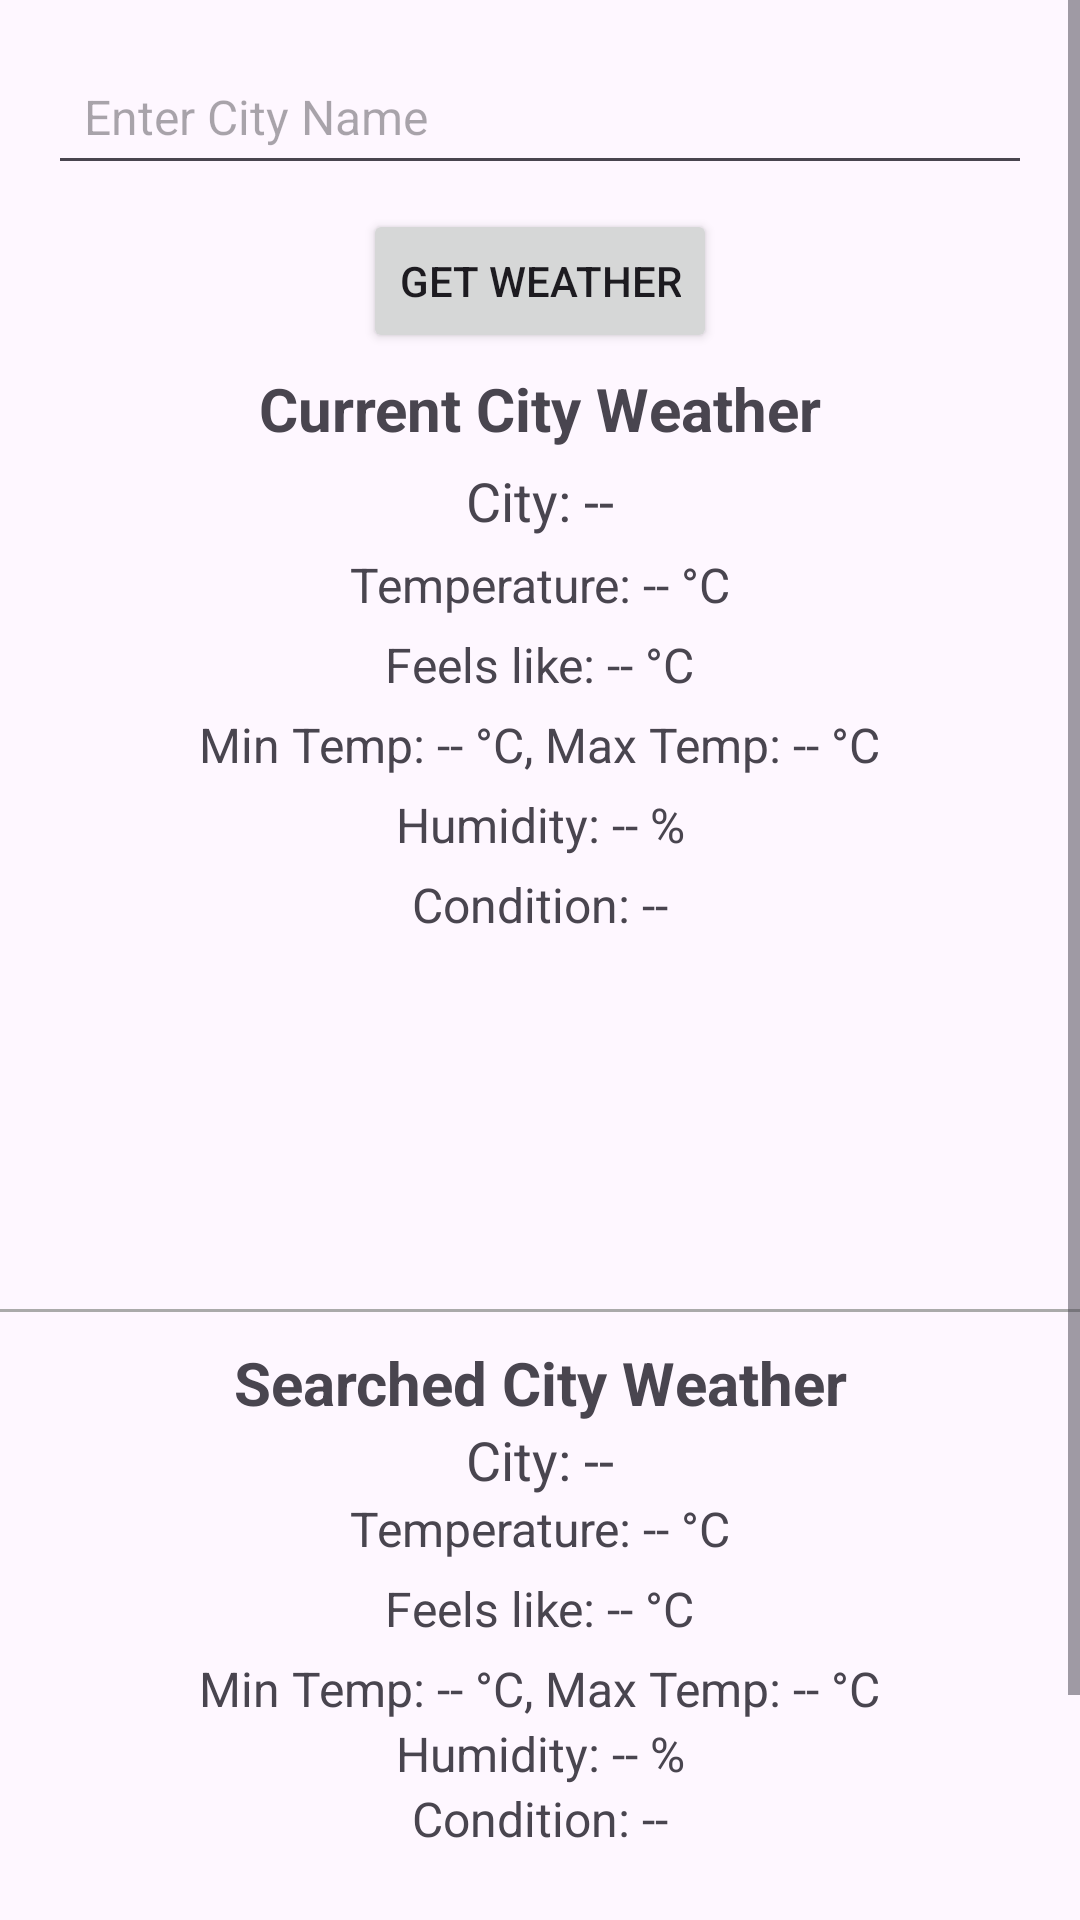

This screen was rendered from an Android layout file. Write that file and the resources it references.
<!-- AndroidManifest.xml: application theme Theme.WeatherBrowser -->
<!-- res/layout/fragment_weather.xml -->
<ScrollView
    xmlns:android="http://schemas.android.com/apk/res/android"
    xmlns:app="http://schemas.android.com/apk/res-auto"
    xmlns:tools="http://schemas.android.com/tools"
    android:layout_width="match_parent"
    android:layout_height="match_parent"
    android:fillViewport="true">

    <androidx.constraintlayout.widget.ConstraintLayout
        android:layout_width="match_parent"
        android:layout_height="wrap_content">

        
        <EditText
            android:id="@+id/editTextCity"
            android:layout_width="0dp"
            android:layout_height="wrap_content"
            android:hint="Enter City Name"
            android:padding="12dp"
            android:textSize="16sp"
            android:layout_margin="16dp"
            app:layout_constraintTop_toTopOf="parent"
            app:layout_constraintStart_toStartOf="parent"
            app:layout_constraintEnd_toEndOf="parent"
            app:layout_constraintBottom_toTopOf="@+id/buttonGetWeather" />

        <Button
            android:id="@+id/buttonGetWeather"
            android:layout_width="wrap_content"
            android:layout_height="wrap_content"
            android:text="Get Weather"
            android:layout_marginTop="8dp"
            app:layout_constraintTop_toBottomOf="@id/editTextCity"
            app:layout_constraintStart_toStartOf="parent"
            app:layout_constraintEnd_toEndOf="parent" />

        
        <TextView
            android:id="@+id/textViewCurrentCityTitle"
            android:layout_width="wrap_content"
            android:layout_height="wrap_content"
            android:text="Current City Weather"
            android:textStyle="bold"
            android:textSize="20sp"
            android:layout_margin="5dp"
            app:layout_constraintTop_toBottomOf="@id/buttonGetWeather"
            app:layout_constraintStart_toStartOf="parent"
            app:layout_constraintEnd_toEndOf="parent"
            android:visibility="visible" />

        <TextView
            android:id="@+id/textViewCurrentCityName"
            android:layout_width="wrap_content"
            android:layout_height="wrap_content"
            android:text="City: --"
            android:textSize="18sp"
            android:layout_margin="5dp"
            app:layout_constraintTop_toBottomOf="@id/textViewCurrentCityTitle"
            app:layout_constraintStart_toStartOf="parent"
            app:layout_constraintEnd_toEndOf="parent"
            android:visibility="visible" />

        <TextView
            android:id="@+id/textViewCurrentTemperature"
            android:layout_width="wrap_content"
            android:layout_height="wrap_content"
            android:text="Temperature: -- °C"
            android:textSize="16sp"
            android:layout_margin="5dp"
            app:layout_constraintTop_toBottomOf="@id/textViewCurrentCityName"
            app:layout_constraintStart_toStartOf="parent"
            app:layout_constraintEnd_toEndOf="parent"
            android:visibility="visible" />

        
        <TextView
            android:id="@+id/textViewCurrentFeelsLike"
            android:layout_width="wrap_content"
            android:layout_height="wrap_content"
            android:text="Feels like: -- °C"
            android:textSize="16sp"
            android:layout_margin="5dp"
            app:layout_constraintTop_toBottomOf="@id/textViewCurrentTemperature"
            app:layout_constraintStart_toStartOf="parent"
            app:layout_constraintEnd_toEndOf="parent"
            android:visibility="visible" />

        
        <TextView
            android:id="@+id/textViewCurrentMinMaxTemp"
            android:layout_width="wrap_content"
            android:layout_height="wrap_content"
            android:text="Min Temp: -- °C, Max Temp: -- °C"
            android:textSize="16sp"
            android:layout_margin="5dp"
            app:layout_constraintTop_toBottomOf="@id/textViewCurrentFeelsLike"
            app:layout_constraintStart_toStartOf="parent"
            app:layout_constraintEnd_toEndOf="parent"
            android:visibility="visible" />

        <TextView
            android:id="@+id/textViewCurrentHumidity"
            android:layout_width="wrap_content"
            android:layout_height="wrap_content"
            android:text="Humidity: -- %"
            android:textSize="16sp"
            android:layout_margin="5dp"
            app:layout_constraintTop_toBottomOf="@id/textViewCurrentMinMaxTemp"
            app:layout_constraintStart_toStartOf="parent"
            app:layout_constraintEnd_toEndOf="parent"
            android:visibility="visible" />

        
        <TextView
            android:id="@+id/textViewCurrentCondition"
            android:layout_width="wrap_content"
            android:layout_height="wrap_content"
            android:text="Condition: --"
            android:textSize="16sp"
            android:layout_margin="5dp"
            app:layout_constraintTop_toBottomOf="@id/textViewCurrentHumidity"
            app:layout_constraintStart_toStartOf="parent"
            app:layout_constraintEnd_toEndOf="parent"
            android:visibility="visible" />

        <ImageView
            android:id="@+id/imageViewCurrentWeatherIcon"
            android:layout_width="100dp"
            android:layout_height="100dp"
            app:layout_constraintTop_toBottomOf="@id/textViewCurrentCondition"
            app:layout_constraintStart_toStartOf="parent"
            app:layout_constraintEnd_toEndOf="parent"
            android:layout_marginTop="8dp"
            android:contentDescription="Weather Icon" />

        
        <View
            android:id="@+id/divider"
            android:layout_width="0dp"
            android:layout_height="1dp"
            android:layout_marginTop="16dp"
            android:background="@android:color/darker_gray"
            app:layout_constraintTop_toBottomOf="@id/imageViewCurrentWeatherIcon"
            app:layout_constraintStart_toStartOf="parent"
            app:layout_constraintEnd_toEndOf="parent"
            android:visibility="visible" />

        
        <TextView
            android:id="@+id/textViewSearchCityTitle"
            android:layout_width="wrap_content"
            android:layout_height="wrap_content"
            android:text="Searched City Weather"
            android:textStyle="bold"
            android:textSize="20sp"
            app:layout_constraintTop_toBottomOf="@id/divider"
            app:layout_constraintStart_toStartOf="parent"
            app:layout_constraintEnd_toEndOf="parent"
            android:layout_marginTop="10dp"
            android:visibility="visible" />

        <TextView
            android:id="@+id/textViewCityName"
            android:layout_width="wrap_content"
            android:layout_height="wrap_content"
            android:text="City: --"
            android:textSize="18sp"
            app:layout_constraintTop_toBottomOf="@id/textViewSearchCityTitle"
            app:layout_constraintStart_toStartOf="parent"
            app:layout_constraintEnd_toEndOf="parent"
            android:visibility="visible" />

        <TextView
            android:id="@+id/textViewTemperature"
            android:layout_width="wrap_content"
            android:layout_height="wrap_content"
            android:text="Temperature: -- °C"
            android:textSize="16sp"
            app:layout_constraintTop_toBottomOf="@id/textViewCityName"
            app:layout_constraintStart_toStartOf="parent"
            app:layout_constraintEnd_toEndOf="parent"
            android:visibility="visible" />

        
        <TextView
            android:id="@+id/textViewFeelsLike"
            android:layout_width="wrap_content"
            android:layout_height="wrap_content"
            android:text="Feels like: -- °C"
            android:textSize="16sp"
            android:layout_margin="5dp"
            app:layout_constraintTop_toBottomOf="@id/textViewTemperature"
            app:layout_constraintStart_toStartOf="parent"
            app:layout_constraintEnd_toEndOf="parent"
            android:visibility="visible" />

        
        <TextView
            android:id="@+id/textViewMinMaxTemp"
            android:layout_width="wrap_content"
            android:layout_height="wrap_content"
            android:text="Min Temp: -- °C, Max Temp: -- °C"
            android:textSize="16sp"
            android:layout_margin="5dp"
            app:layout_constraintTop_toBottomOf="@id/textViewFeelsLike"
            app:layout_constraintStart_toStartOf="parent"
            app:layout_constraintEnd_toEndOf="parent"
            android:visibility="visible" />

        <TextView
            android:id="@+id/textViewHumidity"
            android:layout_width="wrap_content"
            android:layout_height="wrap_content"
            android:text="Humidity: -- %"
            android:textSize="16sp"
            app:layout_constraintTop_toBottomOf="@id/textViewMinMaxTemp"
            app:layout_constraintStart_toStartOf="parent"
            app:layout_constraintEnd_toEndOf="parent"
            android:visibility="visible" />

        
        <TextView
            android:id="@+id/textViewWeatherCondition"
            android:layout_width="wrap_content"
            android:layout_height="wrap_content"
            android:text="Condition: --"
            android:textSize="16sp"
            app:layout_constraintTop_toBottomOf="@id/textViewHumidity"
            app:layout_constraintStart_toStartOf="parent"
            app:layout_constraintEnd_toEndOf="parent"
            android:visibility="visible" />

        <ImageView
            android:id="@+id/imageViewWeatherIcon"
            android:layout_width="100dp"
            android:layout_height="100dp"
            app:layout_constraintTop_toBottomOf="@id/textViewWeatherCondition"
            app:layout_constraintStart_toStartOf="parent"
            app:layout_constraintEnd_toEndOf="parent"
            android:layout_marginTop="8dp"
            android:contentDescription="Weather Icon"/>

    </androidx.constraintlayout.widget.ConstraintLayout>
</ScrollView>
<!-- resources referenced by this layout -->
<resources>
  <style name="Theme.WeatherBrowser" parent="Base.Theme.WeatherBrowser" />
  <style name="Base.Theme.WeatherBrowser" parent="Theme.Material3.DayNight.NoActionBar">
          
          
      </style>
</resources>
